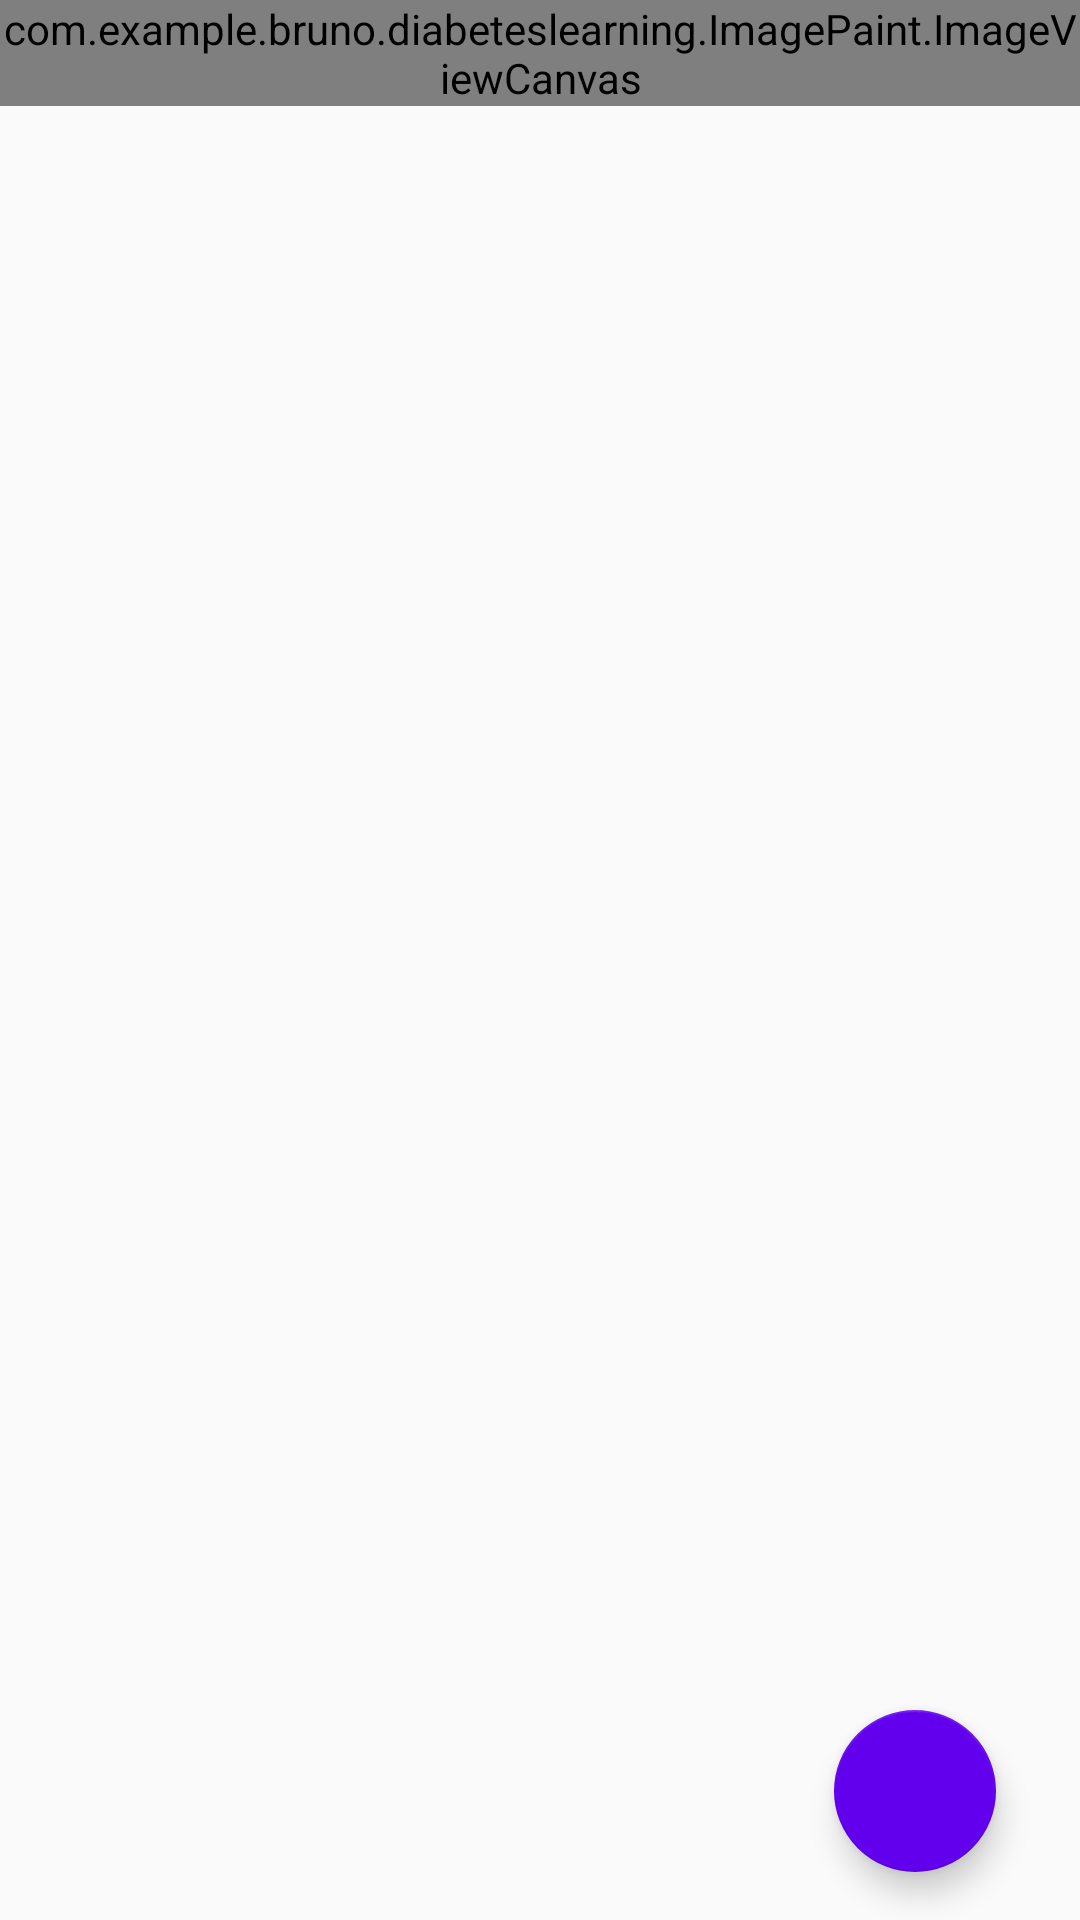

Here is an Android app screen rendered from its layout file. Give the layout XML and the strings, colors and styles it references.
<!-- AndroidManifest.xml: application theme AppTheme -->
<!-- res/layout/activity_image.xml -->
<?xml version="1.0" encoding="utf-8"?>
<android.support.constraint.ConstraintLayout xmlns:android="http://schemas.android.com/apk/res/android"
    xmlns:app="http://schemas.android.com/apk/res-auto"
    xmlns:tools="http://schemas.android.com/tools"
    android:layout_width="match_parent"
    android:layout_height="match_parent"
    tools:context=".Activities.ImageActivity">

    <com.example.bruno.diabeteslearning.ImagePaint.ImageViewCanvas
        android:id="@+id/paintView"
        android:layout_width="wrap_content"
        android:layout_height="wrap_content"
        android:adjustViewBounds="true"
        android:scaleType="fitXY" />


    <android.support.design.widget.FloatingActionButton
        android:id="@+id/nextPageButtonMainActivity"
        android:layout_width="54dp"
        android:layout_height="wrap_content"
        android:layout_marginBottom="16dp"
        android:layout_marginRight="28dp"
        android:src="@drawable/ic_baseline_navigate_next_24px"
        app:backgroundTint="@color/colorPrimary"
        app:layout_constraintBottom_toBottomOf="parent"
        app:layout_constraintRight_toRightOf="parent" />

    <android.support.v7.widget.RecyclerView
        android:id="@+id/foodsListView"
        android:layout_width="258dp"
        android:layout_height="78dp"
        android:layout_marginBottom="6dp"
        android:layout_marginRight="105dp"
        android:fadeScrollbars="false"
        android:scrollbars="vertical"
        app:layout_constraintBottom_toBottomOf="parent"
        app:layout_constraintRight_toRightOf="parent" />


</android.support.constraint.ConstraintLayout>
<!-- resources referenced by this layout -->
<resources>
  <style name="AppTheme" parent="Base.Theme.AppCompat.Light.DarkActionBar">
          
          <item name="colorPrimary">@color/colorPrimary</item>
          <item name="colorPrimaryDark">@color/colorPrimaryDark</item>
          <item name="colorAccent">@color/colorAccent</item>
          <item name="android:actionBarSize">@dimen/bar_height</item>
      </style>
  <dimen name="bar_height">36dip</dimen>
  <!-- not gathered from this repository: default colours our renderer supplied (Android Studio template values) -->
  <color name="colorPrimary">#FF6200EE</color>
  <color name="colorPrimaryDark">#FF3700B3</color>
  <color name="colorAccent">#FF03DAC5</color>
</resources>
